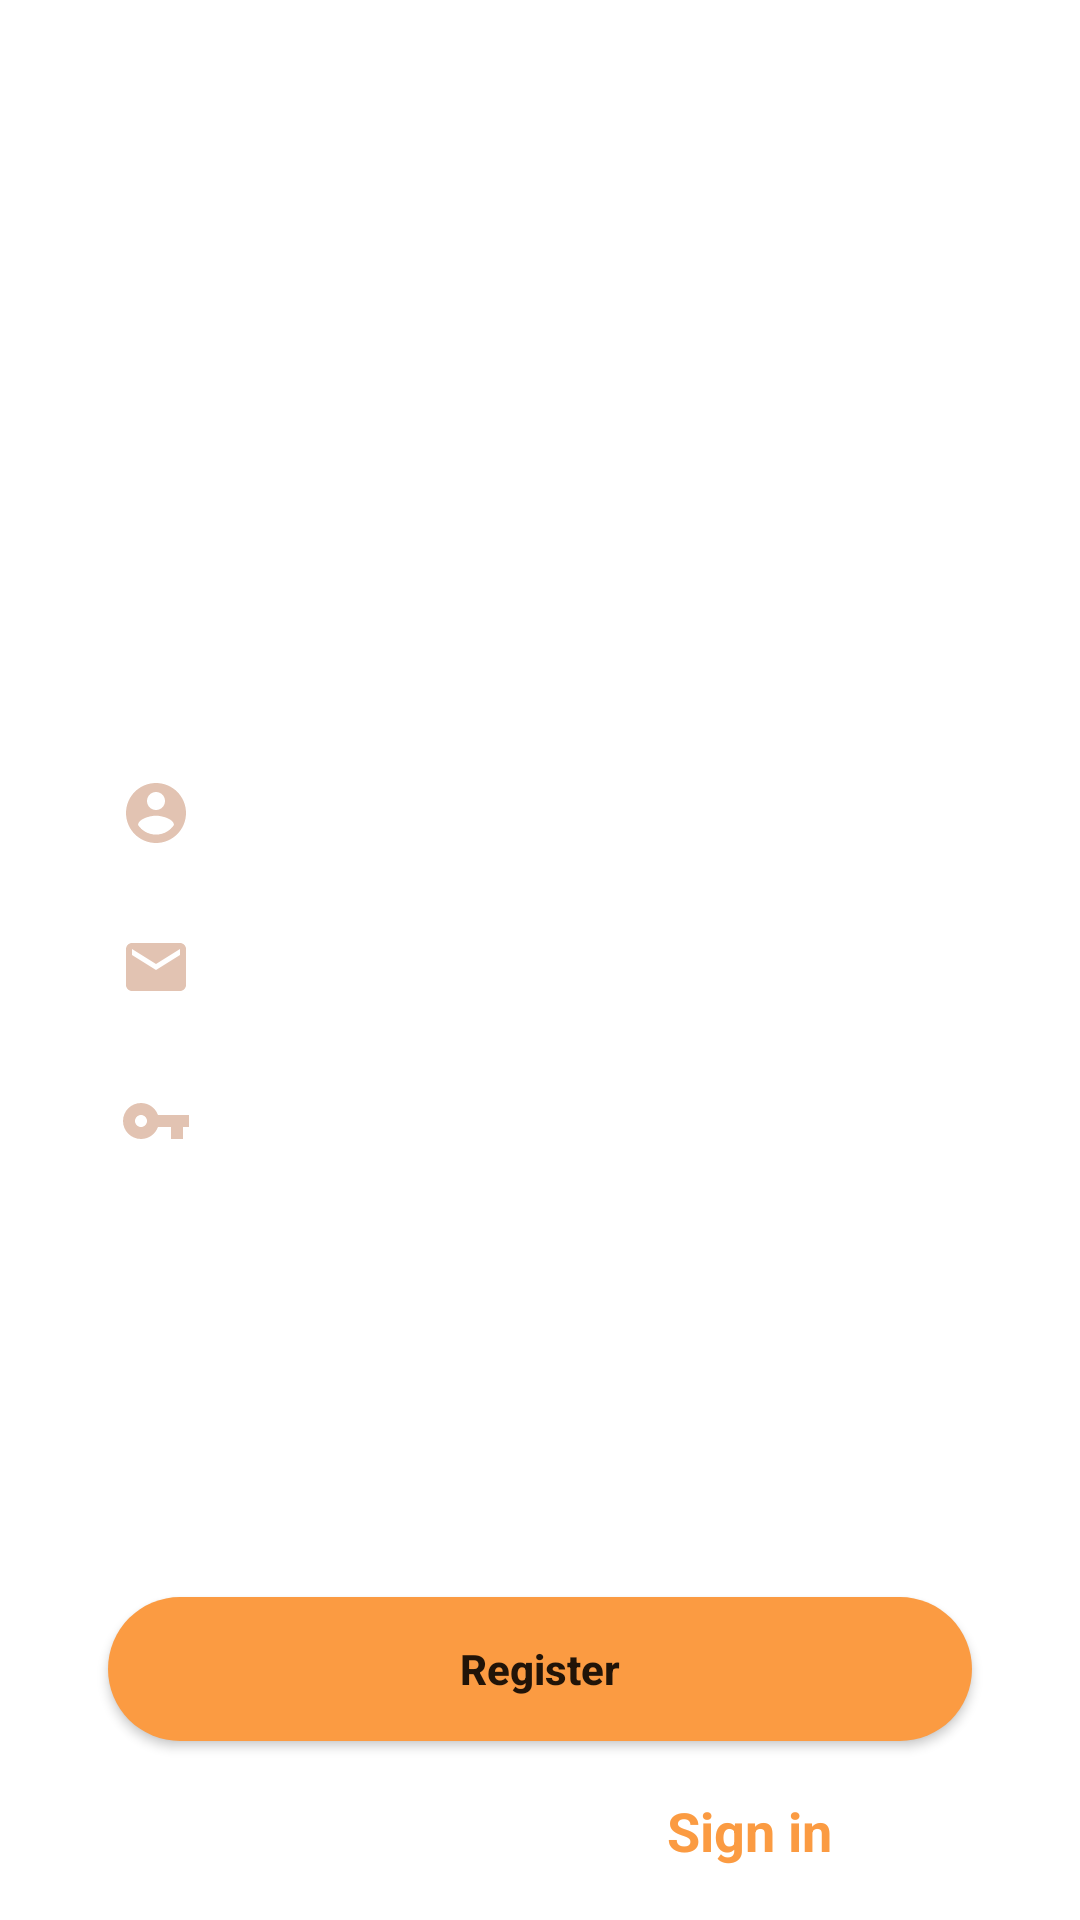

Write the Android layout XML for this screen, with the resource values it uses.
<!-- AndroidManifest.xml: application theme Theme.App_food -->
<!-- res/layout/activity_registration_app.xml -->
<?xml version="1.0" encoding="utf-8"?>
<androidx.constraintlayout.widget.ConstraintLayout xmlns:android="http://schemas.android.com/apk/res/android"
    xmlns:app="http://schemas.android.com/apk/res-auto"
    xmlns:tools="http://schemas.android.com/tools"
    android:layout_width="match_parent"
    android:layout_height="match_parent"
    tools:context=".activities.RegistrationApp">

    <ImageView
        android:layout_width="match_parent"
        android:layout_height="match_parent"
        android:foreground="@drawable/foreground_design"
        android:scaleType="centerCrop"
        android:src="@drawable/welcome" />

    <TextView
        android:id="@+id/tv_rg_welcome"
        android:layout_width="match_parent"
        android:layout_height="wrap_content"
        android:text="MY RESTAURANT APP"
        android:textAlignment="center"
        android:textColor="@color/white"
        android:textSize="33sp"
        android:textStyle="bold"
        app:layout_constraintBottom_toBottomOf="parent"
        app:layout_constraintTop_toTopOf="parent"
        app:layout_constraintVertical_bias=".2" />

    <TextView
        android:id="@+id/tv_rg"
        android:layout_width="match_parent"
        android:layout_height="wrap_content"
        android:layout_marginTop="30dp"
        android:text="Register"
        android:textAlignment="center"
        android:textColor="@color/white"
        android:textSize="19sp"
        android:textStyle="bold"
        app:layout_constraintEnd_toEndOf="parent"
        app:layout_constraintStart_toStartOf="parent"
        app:layout_constraintTop_toBottomOf="@+id/tv_rg_welcome" />

    <EditText
        android:id="@+id/edt_rg_name"
        android:layout_width="0dp"
        android:layout_height="wrap_content"
        android:layout_marginTop="30dp"
        android:backgroundTint="@color/white"
        android:drawableLeft="@drawable/ic_baseline_account_circle_24"
        android:drawablePadding="13dp"
        android:hint="Full Name"
        android:textColor="@color/white"
        android:textColorHint="@color/white"
        app:layout_constraintEnd_toEndOf="parent"
        app:layout_constraintStart_toStartOf="parent"
        app:layout_constraintTop_toBottomOf="@+id/tv_rg"
        app:layout_constraintWidth_percent=".8" />

    <EditText
        android:id="@+id/edt_rg_email"
        android:layout_width="0dp"
        android:layout_height="wrap_content"
        android:layout_marginTop="10dp"
        android:backgroundTint="@color/white"
        android:drawableLeft="@drawable/ic_baseline_email_24"
        android:drawablePadding="13dp"
        android:hint="Email Address"
        android:inputType="textEmailAddress"
        android:textColor="@color/white"
        android:textColorHint="@color/white"
        app:layout_constraintEnd_toEndOf="parent"
        app:layout_constraintStart_toStartOf="parent"
        app:layout_constraintTop_toBottomOf="@+id/edt_rg_name"
        app:layout_constraintWidth_percent=".8" />

    <EditText
        android:id="@+id/edt_rg_pass"
        android:layout_width="0dp"
        android:layout_height="wrap_content"
        android:layout_marginTop="10dp"
        android:backgroundTint="@color/white"
        android:drawableLeft="@drawable/ic_baseline_vpn_key_24"
        android:drawablePadding="13dp"
        android:hint="Password"
        android:inputType="textPassword"
        android:textColor="@color/white"
        android:textColorHint="@color/white"
        app:layout_constraintEnd_toEndOf="parent"
        app:layout_constraintStart_toStartOf="parent"
        app:layout_constraintTop_toBottomOf="@+id/edt_rg_email"
        app:layout_constraintWidth_percent=".8" />

    <Button
        android:id="@+id/btn_rg_register"
        android:layout_width="0dp"
        android:layout_height="wrap_content"
        android:background="@drawable/btn_bg_design"
        android:onClick="rstStart"
        android:padding="14dp"
        android:text="Register"
        android:textAllCaps="false"
        android:textStyle="bold"
        app:layout_constraintBottom_toBottomOf="parent"
        app:layout_constraintEnd_toEndOf="parent"
        app:layout_constraintStart_toStartOf="parent"
        app:layout_constraintTop_toBottomOf="@+id/edt_rg_pass"
        app:layout_constraintVertical_bias=".7"
        app:layout_constraintWidth_percent=".8" />

    <TextView
        android:id="@+id/tv_rg_question"
        android:layout_width="wrap_content"
        android:layout_height="wrap_content"
        android:text="Already Registered ?"
        android:textAlignment="center"
        android:textColor="@color/white"
        android:textStyle="bold"
        app:layout_constraintBottom_toBottomOf="parent"
        app:layout_constraintEnd_toEndOf="parent"
        app:layout_constraintHorizontal_bias=".4"
        app:layout_constraintStart_toStartOf="parent"
        app:layout_constraintTop_toBottomOf="@+id/btn_rg_register" />

    <TextView
        android:layout_width="wrap_content"
        android:layout_height="wrap_content"
        android:onClick="login"
        android:text="Sign in"
        android:textAlignment="center"
        android:textColor="#FB9B42"
        android:textSize="18sp"
        android:textStyle="bold"
        app:layout_constraintBottom_toBottomOf="parent"
        app:layout_constraintHorizontal_bias=".0"
        app:layout_constraintLeft_toRightOf="@+id/tv_rg_question"
        app:layout_constraintTop_toBottomOf="@+id/btn_rg_register" />
</androidx.constraintlayout.widget.ConstraintLayout>
<!-- resources referenced by this layout -->
<resources>
  <color name="white">#FFFFFFFF</color>
  <!-- drawable btn_bg_design (drawable) -->
  <?xml version="1.0" encoding="utf-8"?>
  <shape xmlns:android="http://schemas.android.com/apk/res/android">
      <solid
          android:color="#FB9B42"
          />
      <corners
          android:radius="40dp"/>
  </shape>
  <!-- drawable foreground_design (drawable) -->
  <?xml version="1.0" encoding="utf-8"?>
  <shape xmlns:android="http://schemas.android.com/apk/res/android"
      android:shape="rectangle">
  
      <gradient
          android:angle="90"
          android:startColor="#AA302F2F"
          android:endColor="#AA393838" />
      <corners
          android:radius="0dp"/>
  
  </shape>
  <!-- drawable ic_baseline_account_circle_24 (drawable) -->
  <vector android:height="24dp" android:tint="#E2C3B2"
      android:viewportHeight="24" android:viewportWidth="24"
      android:width="24dp" xmlns:android="http://schemas.android.com/apk/res/android">
      <path android:fillColor="@android:color/white" android:pathData="M12,2C6.48,2 2,6.48 2,12s4.48,10 10,10 10,-4.48 10,-10S17.52,2 12,2zM12,5c1.66,0 3,1.34 3,3s-1.34,3 -3,3 -3,-1.34 -3,-3 1.34,-3 3,-3zM12,19.2c-2.5,0 -4.71,-1.28 -6,-3.22 0.03,-1.99 4,-3.08 6,-3.08 1.99,0 5.97,1.09 6,3.08 -1.29,1.94 -3.5,3.22 -6,3.22z"/>
  </vector>
  <!-- drawable ic_baseline_email_24 (drawable) -->
  <vector android:height="24dp" android:tint="#E2C3B2"
      android:viewportHeight="24" android:viewportWidth="24"
      android:width="24dp" xmlns:android="http://schemas.android.com/apk/res/android">
      <path android:fillColor="@android:color/white" android:pathData="M20,4L4,4c-1.1,0 -1.99,0.9 -1.99,2L2,18c0,1.1 0.9,2 2,2h16c1.1,0 2,-0.9 2,-2L22,6c0,-1.1 -0.9,-2 -2,-2zM20,8l-8,5 -8,-5L4,6l8,5 8,-5v2z"/>
  </vector>
  <!-- drawable ic_baseline_vpn_key_24 (drawable) -->
  <vector android:height="24dp" android:tint="#E2C3B2"
      android:viewportHeight="24" android:viewportWidth="24"
      android:width="24dp" xmlns:android="http://schemas.android.com/apk/res/android">
      <path android:fillColor="@android:color/white" android:pathData="M12.65,10C11.83,7.67 9.61,6 7,6c-3.31,0 -6,2.69 -6,6s2.69,6 6,6c2.61,0 4.83,-1.67 5.65,-4H17v4h4v-4h2v-4H12.65zM7,14c-1.1,0 -2,-0.9 -2,-2s0.9,-2 2,-2 2,0.9 2,2 -0.9,2 -2,2z"/>
  </vector>
  <style name="Theme.App_food" parent="Theme.MaterialComponents.DayNight.NoActionBar">
          
          <item name="colorPrimary">@color/purple_500</item>
          <item name="colorPrimaryVariant">@color/purple_700</item>
          <item name="colorOnPrimary">@color/white</item>
          
          <item name="colorSecondary">@color/teal_200</item>
          <item name="colorSecondaryVariant">@color/teal_700</item>
          <item name="colorOnSecondary">@color/black</item>
          
          <item name="android:statusBarColor" tools:targetApi="l">?attr/colorPrimaryVariant</item>
          
      </style>
  <color name="purple_500">#FB9B42</color>
  <color name="purple_700">#FF3700B3</color>
  <color name="teal_200">#FF03DAC5</color>
  <color name="teal_700">#FF018786</color>
  <color name="black">#FF000000</color>
</resources>
